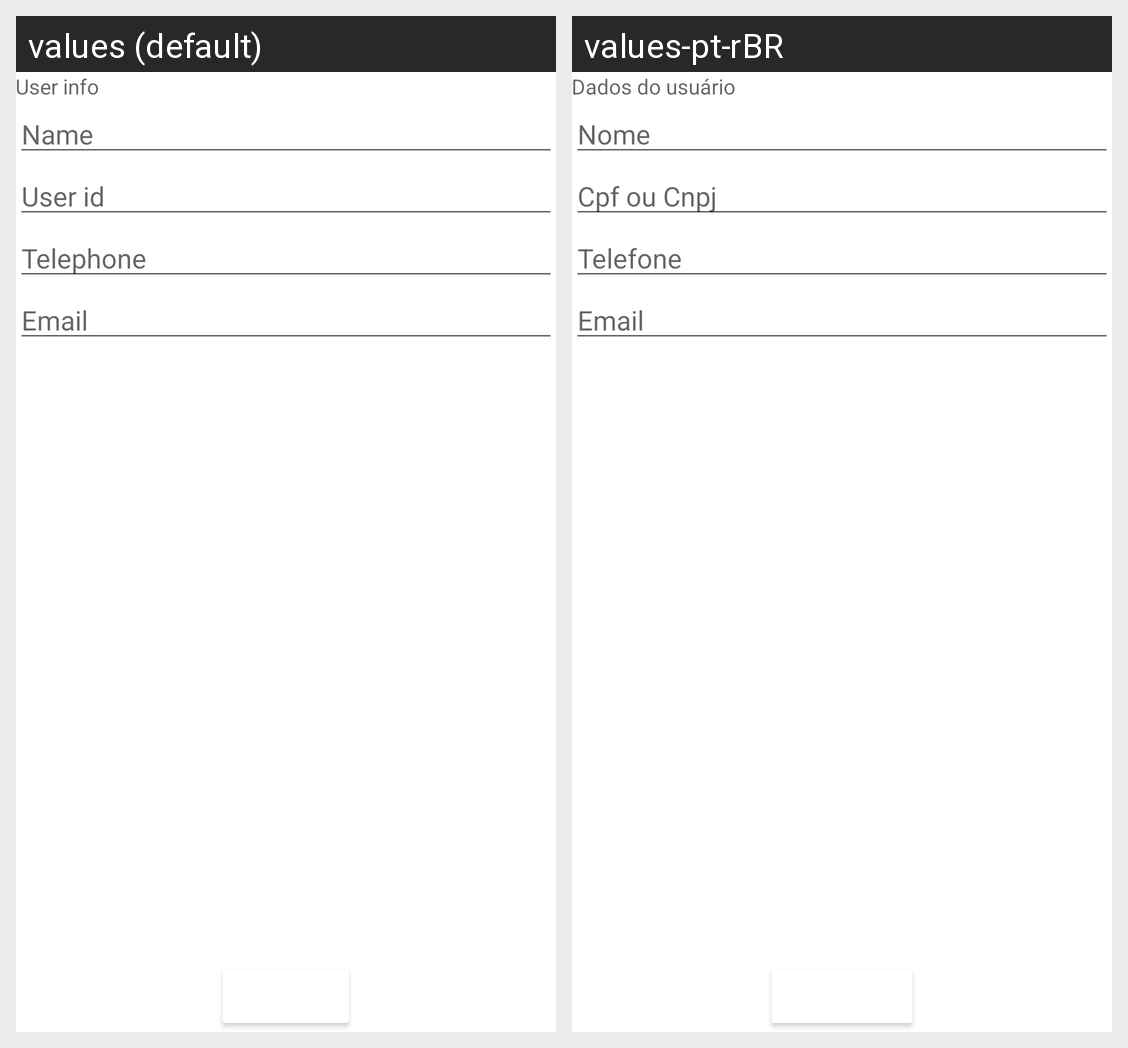

The same Android screen rendered under two of its app's locales, left to right. List the strings drawn on it with the default value and each locale's translation.
Android screen res/layout/act_cadastro_info_usu.xml rendered under 2 locales, left to right: values (default), values-pt-rBR. Device: Nexus 5 (rendered at 1080×1920; each locale shown at half size, 540×960, under a caption strip naming it); theme Theme.ProjetoA3.
Strings drawn on this screen, with the default value and each locale's value (text and hints the layout hard-codes, and strings that could not be matched under every locale, appear in the picture but are not listed):

user_info
  values: User info
  values-pt-rBR: Dados do usuário

name
  values: Name
  values-pt-rBR: Nome

user_id
  values: User id
  values-pt-rBR: Cpf ou Cnpj

telephone
  values: Telephone
  values-pt-rBR: Telefone

prompt_email
  values: Email
  values-pt-rBR: Email
